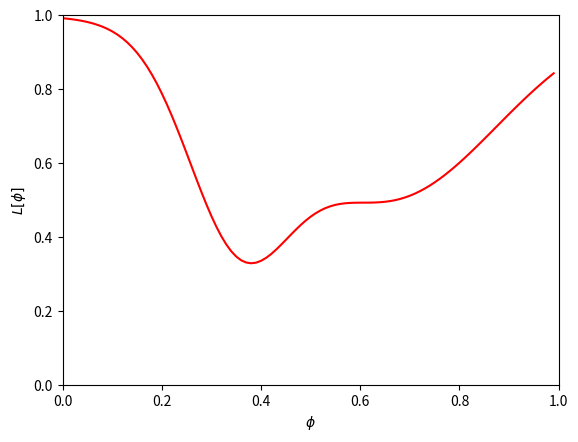
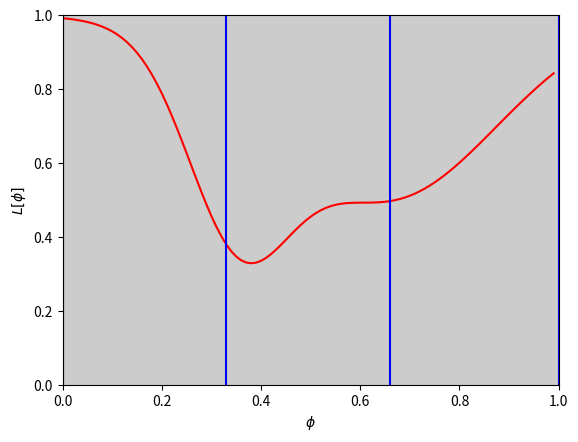
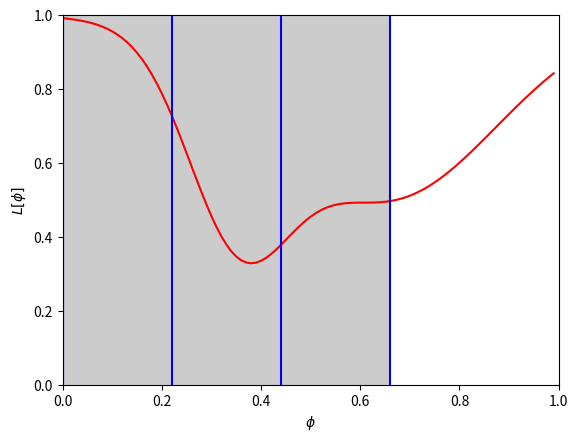
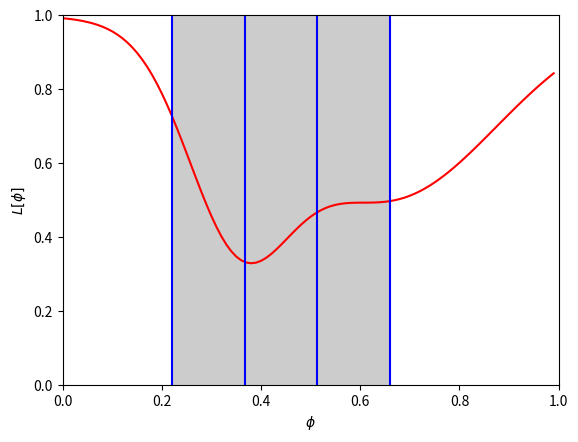
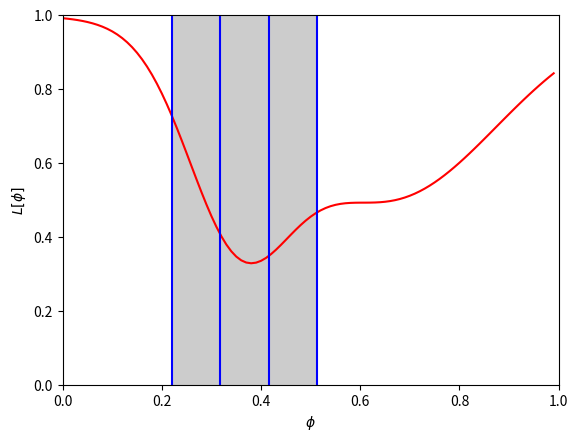
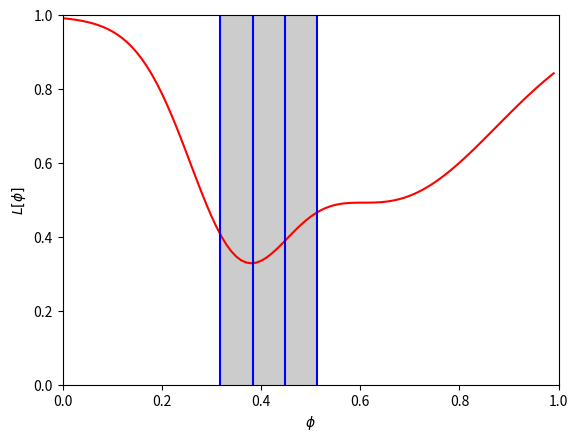
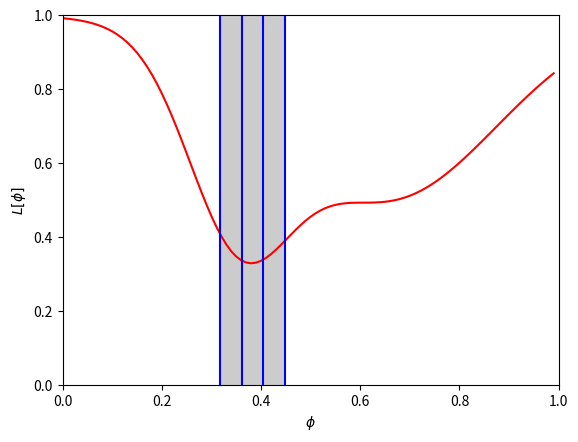
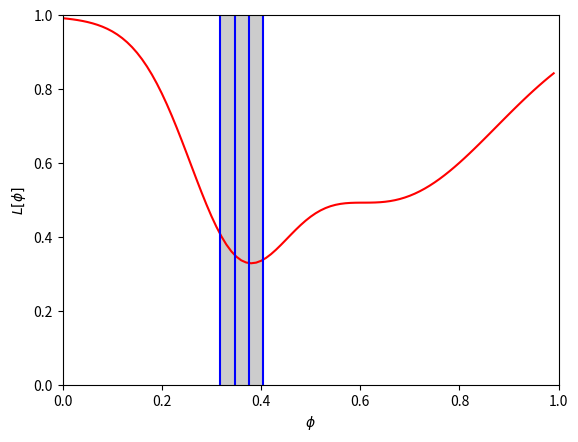
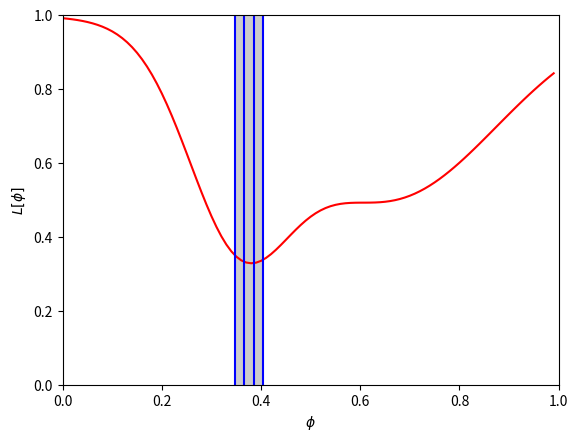
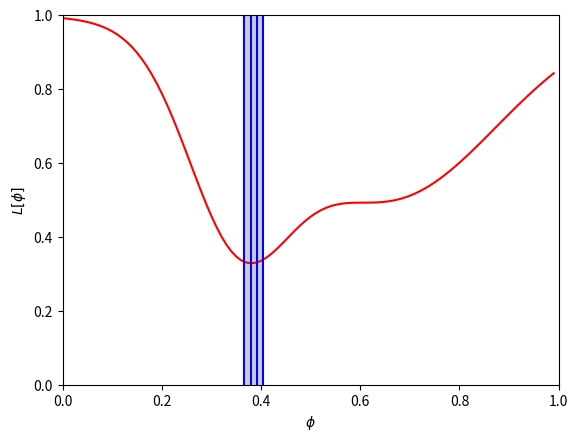
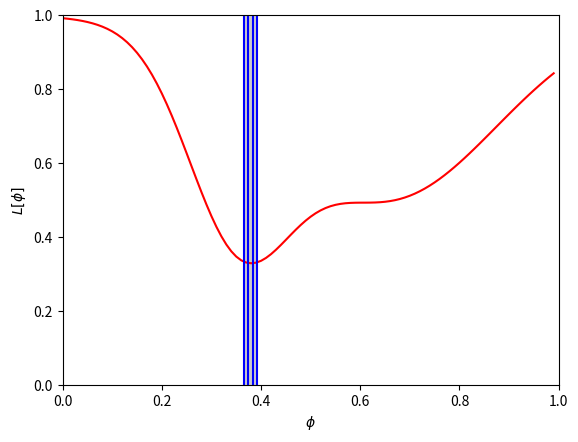

Python code for these plots, in order:
# import libraries
import numpy as np
import matplotlib.pyplot as plt

# Let's create a simple 1D function
def loss_function(phi):
  return 1- 0.5 * np.exp(-(phi-0.65)*(phi-0.65)/0.1) - 0.45 *np.exp(-(phi-0.35)*(phi-0.35)/0.02)

def draw_function(loss_function,a=None, b=None, c=None, d=None):
  # Plot the function
  phi_plot = np.arange(0,1,0.01);
  fig,ax = plt.subplots()
  ax.plot(phi_plot,loss_function(phi_plot),'r-')
  ax.set_xlim(0,1); ax.set_ylim(0,1)
  ax.set_xlabel(r'$\phi$'); ax.set_ylabel(r'$L[\phi]$')
  if a is not None and b is not None and c is not None and d is not None:
      plt.axvspan(a, d, facecolor='k', alpha=0.2)
      ax.plot([a,a],[0,1],'b-')
      ax.plot([b,b],[0,1],'b-')
      ax.plot([c,c],[0,1],'b-')
      ax.plot([d,d],[0,1],'b-')
  plt.show()


# Draw this function
draw_function(loss_function)

def line_search(loss_function, thresh=.0001, max_iter = 10, draw_flag = False):

    # Initialize four points along the range we are going to search
    a = 0
    b = 0.33
    c = 0.66
    d = 1.0
    n_iter = 0

    # While we haven't found the minimum closely enough
    while np.abs(b-c) > thresh and n_iter < max_iter:
        # Increment iteration counter (just to prevent an infinite loop)
        n_iter = n_iter+1

        # Calculate all four points
        lossa = loss_function(a)
        lossb = loss_function(b)
        lossc = loss_function(c)
        lossd = loss_function(d)

        if draw_flag:
          draw_function(loss_function, a,b,c,d)

        print('Iter %d, a=%3.3f, b=%3.3f, c=%3.3f, d=%3.3f'%(n_iter, a,b,c,d))

        # Rule #1 If the HEIGHT at point A is less than the HEIGHT at points B, C, and D then move them to they are half
        # as far from A as they start
        # i.e. bring them closer to the original point
        if lossa < lossb and lossa < lossc and lossa < lossd:
          b = a + (b-a)/2
          c = a + (c-a)/2
          d = a + (d-a)/2
          continue


        # Rule #2 If the HEIGHT at point b is less than the HEIGHT at point c then
        #                     point d becomes point c, and
        #                     point b becomes 1/3 between a and new d
        #                     point c becomes 2/3 between a and new d
        if lossb < lossc:
          d = c
          b = a + (d-a)/3
          c = a + 2*(d-a)/3
          continue

        # Rule #3 If the HEIGHT at point c is less than the HEIGHT at point b then
        #                     point a becomes point b, and
        #                     point b becomes 1/3 between new a and d
        #                     point c becomes 2/3 between new a and d
        a = b
        b = a + (d-a)/3
        c = a + 2*(d-a)/3

    soln = (b+c)/2


    return soln


soln = line_search(loss_function, draw_flag=True)
print('Soln = %3.3f, loss = %3.3f'%(soln,loss_function(soln)))

